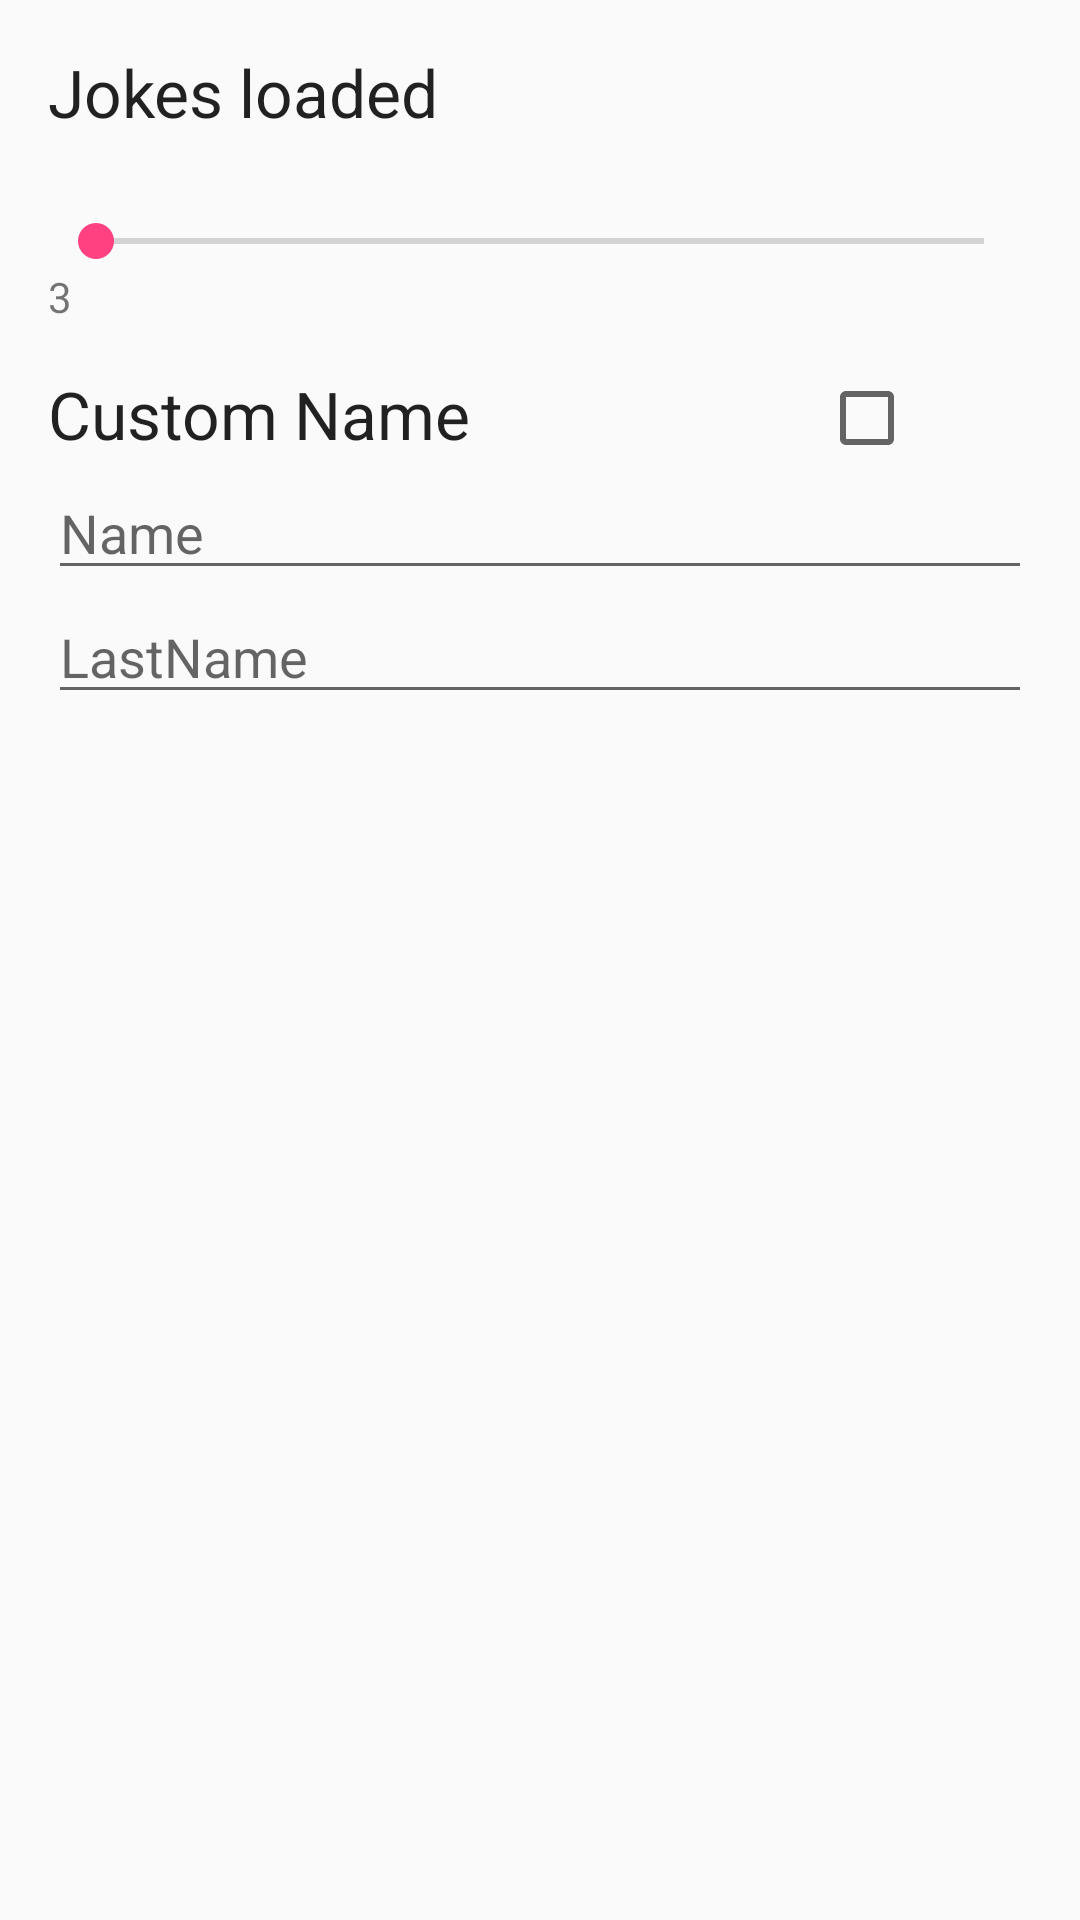

Android layout source for this screen:
<!-- AndroidManifest.xml: application theme AppTheme -->
<!-- res/layout/activity_settings.xml -->
<?xml version="1.0" encoding="utf-8"?>
<RelativeLayout xmlns:android="http://schemas.android.com/apk/res/android"
    xmlns:tools="http://schemas.android.com/tools"
    android:layout_width="match_parent"
    android:layout_height="match_parent"
    android:paddingBottom="@dimen/activity_vertical_margin"
    android:paddingLeft="@dimen/activity_horizontal_margin"
    android:paddingRight="@dimen/activity_horizontal_margin"
    android:paddingTop="@dimen/activity_vertical_margin"
    tools:context="com.example.chuckreligion.SettingsActivity">


    <RelativeLayout
        android:id="@+id/relativeLayoutJokesLoaded"
        android:layout_width="fill_parent"
        android:layout_height="wrap_content" >

        <TextView
            android:id="@+id/textViewJokesLoaded"
            android:layout_width="wrap_content"
            android:layout_height="wrap_content"
            android:layout_alignParentLeft="true"
            android:layout_alignParentTop="true"
            android:text="@string/jokes_loaded"
            android:textAppearance="?android:attr/textAppearanceLarge" >
        </TextView>

        <SeekBar
            android:id="@+id/jokesLoadedProgress"
            android:layout_width="match_parent"
            android:layout_height="wrap_content"
            android:layout_alignParentLeft="true"
            android:layout_below="@+id/textViewJokesLoaded"
            android:layout_marginTop="26dp"
            android:max="100" >
        </SeekBar>

        <TextView
            android:id="@+id/txtJokesLoadedProgress"
            android:layout_width="wrap_content"
            android:layout_height="wrap_content"
            android:layout_below="@+id/jokesLoadedProgress"
            android:text="3" >
        </TextView>

        <TextView
            android:id="@+id/jokesLoadedfinalvalueText"
            android:layout_width="wrap_content"
            android:layout_height="wrap_content"
            android:layout_alignParentRight="true"
            android:layout_below="@+id/jokesLoadedProgress"/>
    </RelativeLayout>

    <LinearLayout
        android:id="@+id/relativeLayoutforName"
        android:layout_width="fill_parent"
        android:layout_height="wrap_content"
        android:layout_below="@+id/relativeLayoutJokesLoaded"
        android:orientation="vertical"
        android:paddingTop="15dp">


    <LinearLayout
        android:id="@+id/w"
        android:layout_width="fill_parent"
        android:layout_height="wrap_content"
        android:orientation="horizontal">

        <TextView
            android:id="@+id/txtCheckName"
            android:layout_width="wrap_content"
            android:layout_height="wrap_content"
            android:text="@string/custom_name"
            android:textAppearance="?android:attr/textAppearanceLarge"
            android:layout_gravity="left"
            android:layout_weight="3" />


        <CheckBox
            android:id="@+id/checkName"
            android:layout_width="wrap_content"
            android:layout_height="wrap_content"
            android:checked="false"
            android:layout_weight="1"
            android:layout_gravity="right" />
    </LinearLayout>


        <EditText
            android:id="@+id/editName"
            android:layout_width="match_parent"
            android:layout_height="match_parent"
            android:inputType="text"
            android:hint="@string/name"/>

        <EditText
            android:id="@+id/editLastName"
            android:layout_width="match_parent"
            android:layout_height="match_parent"
            android:hint="@string/lastname"/>

    </LinearLayout>

</RelativeLayout>
<!-- resources referenced by this layout -->
<resources>
  <dimen name="activity_horizontal_margin">16dp</dimen>
  <dimen name="activity_vertical_margin">16dp</dimen>
  <string name="custom_name">Custom Name</string>
  <string name="jokes_loaded">Jokes loaded</string>
  <string name="lastname">LastName</string>
  <string name="name">Name</string>
  <style name="AppTheme" parent="Theme.AppCompat.Light.DarkActionBar">
          
          <item name="colorPrimary">@color/colorPrimary</item>
          <item name="colorPrimaryDark">@color/colorPrimaryDark</item>
          <item name="colorAccent">@color/colorAccent</item>
      </style>
  <color name="colorPrimary">#3F51B5</color>
  <color name="colorPrimaryDark">#303F9F</color>
  <color name="colorAccent">#FF4081</color>
</resources>
